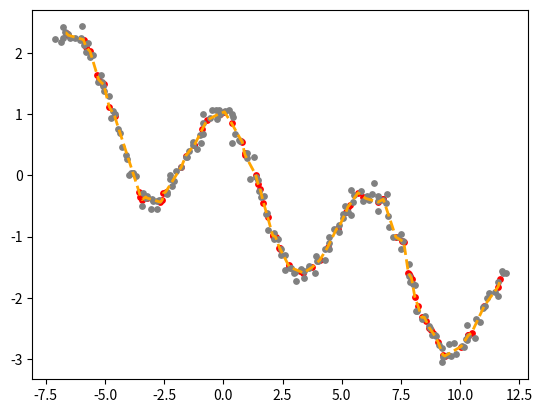

Source code (Python):
import numpy as np
from math import fabs
import matplotlib.pyplot as plt
from random import random, randint
from numpy.random import normal, uniform

def dt(t): # Eq. (6.4)
    return (3/4) * (1 - t**2) if fabs(t) <= 1 else 0

def kernel(qp, dp, lmd = 0.2): # Eq. (6.3)
    return dt(fabs(qp - dp) / lmd)

low = -7
high = 12
xt = np.arange(low, high, 0.1) 
n = len(xt)
m = 0.1
x = np.sort(xt + normal(size = n, scale = m)) 
y = np.cos(xt) - 0.2 * xt + normal(size = n, scale = m) 
xq = np.sort(uniform(low, high, size = n // 2)) # sorted for the visuals
yq = []
k = 10
tiny = 0.001
for point in xq:
    nd = [float('inf')] * k
    nx = [None] * k
    ny = [None] * k
    for known in range(n):
        d = fabs(point - x[known]) # how far is the observation
        i = np.argmax(nd)
        if d < nd[i]: # if smaller than the largest of the stored
            nd[i] = d # replace that distance
            nx[i] = x[known]
            ny[i] = y[known]
    w =  [kernel(point, neighbor) for neighbor in nx] # apply the kernel 
    bottom = sum(w) # the normalizer
    if fabs(bottom) > tiny: 
        top = sum((w * yv) for (w, yv) in zip(w, ny)) # weighted sum of the y values
        yq.append(top / bottom) # store the obtained value for this point
    else: # do NOT divide by zero
        yq.append(None) # no value obtained for this point (omit in drawing)

plt.plot(xq, yq, c = 'orange', linewidth = 2, linestyle = 'dashed') # model
plt.scatter(xq, yq, c = 'red', s = 15) # query points
plt.scatter(x, y, c = 'gray', s = 15) # data

plt.show()

